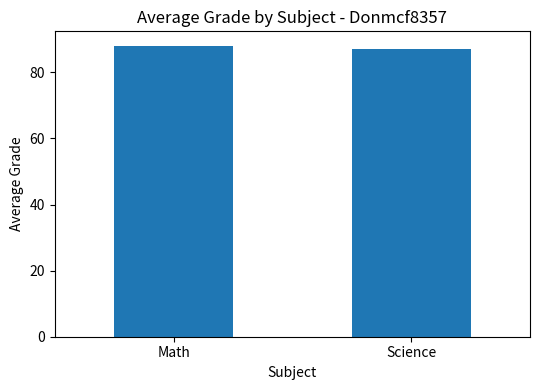

Recreate this plot in Python.
# Name: Donavan McFadden
# Student ID: Donmcf8357
# Date: October 27, 2026
# Assignment: 4.7 Performance Assessment - Advanced Pandas and Charting
# Description: This program stores a pretend roster of 10 students in an
# array. It uses a MultiIndex to pair each student with Math and Science,
# builds a DataFrame of their grades, groups the grades to find the average
# for each subject, and shows the averages in a vertical bar graph.

import numpy as np
import pandas as pd
import matplotlib.pyplot as plt


def main():
    print("Student ID: Donmcf8357")  # Start the program by printing my Student ID

    # Store the classroom roster of 10 students in an array
    studentRoster = np.array(["Ava", "Brandon", "Carmen", "Darius", "Elena",
                              "Felix", "Grace", "Hassan", "Imani", "Jordan"])
    subjectList = ["Math", "Science"]  # The two subjects each student is graded in

    # Step 3: Create an index for student and subject using the MultiIndex function
    gradeIndex = pd.MultiIndex.from_product([studentRoster, subjectList],  # Pair every student with every subject
                                            names=["Student", "Subject"])  # Name the two index levels

    # Step 4: Create a DataFrame of grades for each student in the two subjects
    gradeList = [95, 88, 82, 91, 90, 79, 76, 85, 98, 93,  # Math, Science grades for the first 5 students
                 84, 80, 89, 94, 92, 87, 78, 83, 96, 90]  # Math, Science grades for the last 5 students
    gradeTable = pd.DataFrame({"Grade": gradeList}, index=gradeIndex)  # Build the DataFrame using the MultiIndex

    # Step 5: Display the DataFrame
    print("\nClassroom Grades")  # Print a heading for the DataFrame
    print(gradeTable)  # Show every student's Math and Science grade

    # Step 6: Group by subject and find the mean grade for each subject
    subjectAverages = gradeTable.groupby(level="Subject").mean()  # Average the grades for each subject
    print("\nAverage Grade by Subject")  # Print a heading for the averages
    print(subjectAverages.round(2))  # Show the averages rounded to two decimal places

    # Display the vertical bar graph of the subject averages
    subjectAverages.plot(kind="bar", legend=False, rot=0, figsize=(5.5, 4))  # Make a vertical bar for each subject
    plt.title("Average Grade by Subject - Donmcf8357")  # Add a title with my Student ID
    plt.xlabel("Subject")  # Label the x-axis
    plt.ylabel("Average Grade")  # Label the y-axis
    plt.tight_layout()  # Keep the labels from getting cut off
    plt.show()  # Display the bar graph window


main()  # Call main() to run the program
